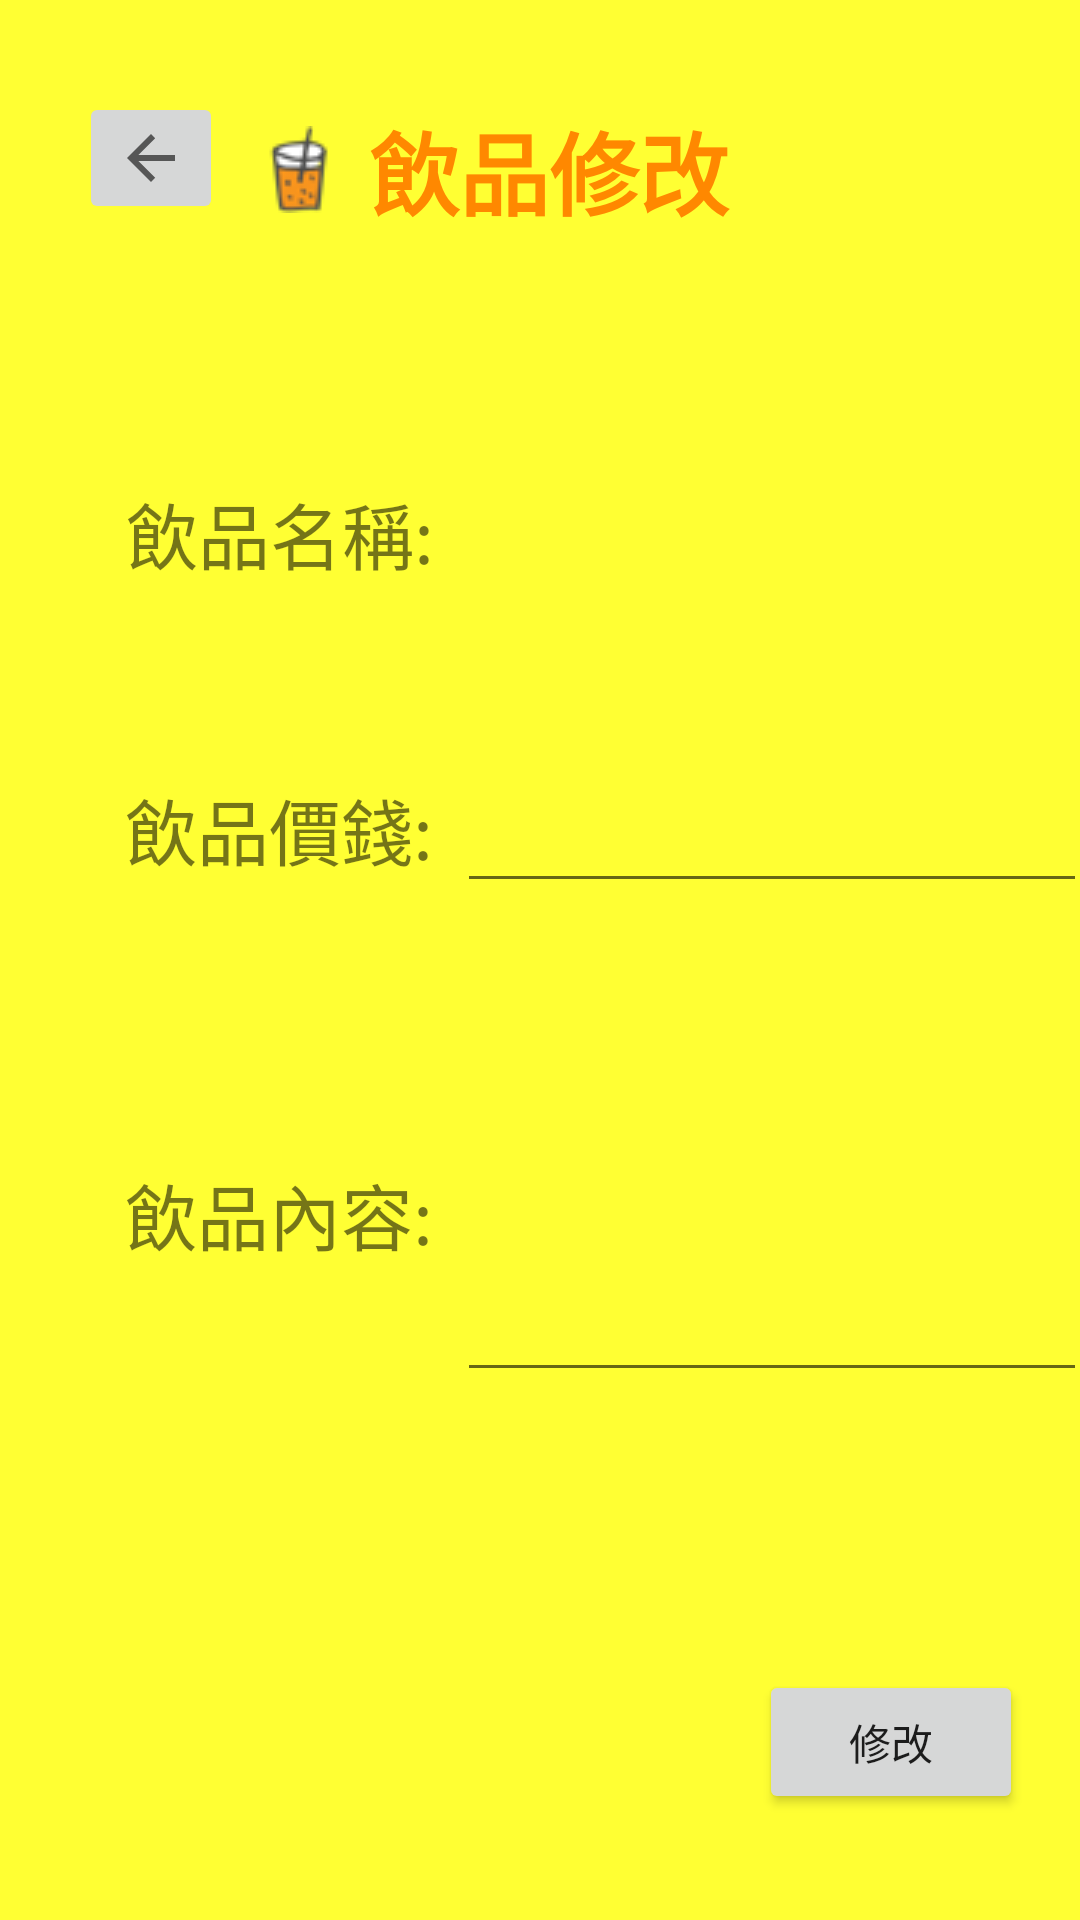

Produce the Android XML layout that renders to this screen, including the resource entries it uses.
<!-- AndroidManifest.xml: application theme dindong -->
<!-- res/layout/proupdata.xml -->
<?xml version="1.0" encoding="utf-8"?>
<android.support.constraint.ConstraintLayout
    xmlns:android="http://schemas.android.com/apk/res/android"
    xmlns:app="http://schemas.android.com/apk/res-auto"
    xmlns:tools="http://schemas.android.com/tools"
    android:layout_width="match_parent"
    android:layout_height="match_parent">

    <ImageButton
        android:id="@+id/btnback11"
        android:layout_width="wrap_content"
        android:layout_height="wrap_content"
        android:layout_marginStart="8dp"
        android:layout_marginLeft="8dp"
        android:layout_marginTop="8dp"
        android:layout_marginEnd="8dp"
        android:layout_marginRight="8dp"
        android:layout_marginBottom="8dp"
        app:layout_constraintBottom_toBottomOf="parent"
        app:layout_constraintEnd_toEndOf="parent"
        app:layout_constraintHorizontal_bias="0.062"
        app:layout_constraintStart_toStartOf="parent"
        app:layout_constraintTop_toTopOf="parent"
        app:layout_constraintVertical_bias="0.039"
        app:srcCompat="?attr/actionModeCloseDrawable" />

    <TextView
        android:id="@+id/textView26"
        android:layout_width="166dp"
        android:layout_height="55dp"
        android:layout_marginStart="8dp"
        android:layout_marginLeft="8dp"
        android:layout_marginTop="16dp"
        android:layout_marginEnd="108dp"
        android:layout_marginRight="108dp"
        android:layout_marginBottom="8dp"
        android:drawableLeft="@drawable/drink"
        android:gravity="center"
        android:text="飲品修改"
        android:textColor="@color/colorPrimaryDark"
        android:textSize="30sp"
        android:textStyle="bold"
        app:layout_constraintBottom_toBottomOf="parent"
        app:layout_constraintEnd_toEndOf="parent"
        app:layout_constraintHorizontal_bias="1.0"
        app:layout_constraintStart_toStartOf="parent"
        app:layout_constraintTop_toTopOf="parent"
        app:layout_constraintVertical_bias="0.023" />

    <TextView
        android:id="@+id/textView27"
        android:layout_width="wrap_content"
        android:layout_height="wrap_content"
        android:layout_marginStart="8dp"
        android:layout_marginLeft="8dp"
        android:layout_marginTop="8dp"
        android:layout_marginEnd="8dp"
        android:layout_marginRight="8dp"
        android:layout_marginBottom="8dp"
        android:text="飲品名稱:"
        android:textSize="24sp"
        app:layout_constraintBottom_toBottomOf="parent"
        app:layout_constraintEnd_toEndOf="parent"
        app:layout_constraintHorizontal_bias="0.141"
        app:layout_constraintStart_toStartOf="parent"
        app:layout_constraintTop_toTopOf="parent"
        app:layout_constraintVertical_bias="0.258" />

    <TextView
        android:id="@+id/textView28"
        android:layout_width="wrap_content"
        android:layout_height="wrap_content"
        android:layout_marginStart="8dp"
        android:layout_marginLeft="8dp"
        android:layout_marginTop="8dp"
        android:layout_marginEnd="8dp"
        android:layout_marginRight="8dp"
        android:layout_marginBottom="8dp"
        android:text="飲品價錢:"
        android:textSize="24sp"
        app:layout_constraintBottom_toBottomOf="parent"
        app:layout_constraintEnd_toEndOf="parent"
        app:layout_constraintHorizontal_bias="0.139"
        app:layout_constraintStart_toStartOf="parent"
        app:layout_constraintTop_toBottomOf="@+id/textView27"
        app:layout_constraintVertical_bias="0.141" />

    <TextView
        android:id="@+id/textView31"
        android:layout_width="wrap_content"
        android:layout_height="wrap_content"
        android:layout_marginStart="8dp"
        android:layout_marginLeft="8dp"
        android:layout_marginTop="8dp"
        android:layout_marginEnd="8dp"
        android:layout_marginRight="8dp"
        android:layout_marginBottom="8dp"
        android:text="飲品內容:"
        android:textSize="24sp"
        app:layout_constraintBottom_toBottomOf="parent"
        app:layout_constraintEnd_toEndOf="parent"
        app:layout_constraintHorizontal_bias="0.139"
        app:layout_constraintStart_toStartOf="parent"
        app:layout_constraintTop_toBottomOf="@+id/textView28"
        app:layout_constraintVertical_bias="0.289" />

    <TextView
        android:id="@+id/name"
        android:layout_width="216dp"
        android:layout_height="49dp"
        android:layout_marginStart="8dp"
        android:layout_marginTop="120dp"
        android:layout_marginEnd="8dp"
        android:layout_marginBottom="14dp"
        android:ems="10"
        android:inputType="textPersonName"
        android:textSize="30sp"
        android:textStyle="bold"
        app:layout_constraintBottom_toBottomOf="parent"
        app:layout_constraintEnd_toEndOf="parent"
        app:layout_constraintHorizontal_bias="0.0"
        app:layout_constraintStart_toEndOf="@+id/textView27"
        app:layout_constraintTop_toTopOf="parent"
        app:layout_constraintVertical_bias="0.021" />

    <EditText
        android:id="@+id/price"
        android:layout_width="wrap_content"
        android:layout_height="wrap_content"
        android:layout_marginStart="8dp"
        android:layout_marginTop="8dp"
        android:layout_marginEnd="8dp"
        android:layout_marginBottom="8dp"
        android:ems="10"
        android:inputType="textPersonName"
        app:layout_constraintBottom_toTopOf="@+id/context"
        app:layout_constraintEnd_toEndOf="parent"
        app:layout_constraintHorizontal_bias="0.0"
        app:layout_constraintStart_toEndOf="@+id/textView28"
        app:layout_constraintTop_toBottomOf="@+id/name"
        app:layout_constraintVertical_bias="0.413" />

    <EditText
        android:id="@+id/context"
        android:layout_width="wrap_content"
        android:layout_height="51dp"
        android:layout_marginStart="8dp"
        android:layout_marginLeft="8dp"
        android:layout_marginEnd="8dp"
        android:layout_marginRight="8dp"
        android:layout_marginBottom="176dp"
        android:ems="10"
        android:inputType="textPersonName"
        app:layout_constraintBottom_toBottomOf="parent"
        app:layout_constraintEnd_toEndOf="parent"
        app:layout_constraintHorizontal_bias="0.0"
        app:layout_constraintStart_toEndOf="@+id/textView31" />

    <Button
        android:id="@+id/send"
        android:layout_width="wrap_content"
        android:layout_height="wrap_content"
        android:layout_marginStart="8dp"
        android:layout_marginLeft="8dp"
        android:layout_marginTop="8dp"
        android:layout_marginEnd="8dp"
        android:layout_marginRight="8dp"
        android:layout_marginBottom="8dp"
        android:text="修改"
        app:layout_constraintBottom_toBottomOf="parent"
        app:layout_constraintEnd_toEndOf="parent"
        app:layout_constraintHorizontal_bias="0.957"
        app:layout_constraintStart_toStartOf="parent"
        app:layout_constraintTop_toBottomOf="@+id/context"
        app:layout_constraintVertical_bias="0.757" />

</android.support.constraint.ConstraintLayout>
<!-- resources referenced by this layout -->
<resources>
  <color name="colorPrimaryDark">#ff8800</color>
  <!-- drawable drink: png bitmap (drawable, 1613 bytes) -->
  <style name="dindong" parent="AppTheme">
          <item name="android:colorBackground">@color/background_material_light</item>
      </style>
  <style name="AppTheme" parent="Theme.AppCompat.Light.DarkActionBar">
          
          <item name="colorPrimary">@color/colorPrimary</item>
          <item name="colorPrimaryDark">@color/colorPrimaryDark</item>
          <item name="colorAccent">@color/colorAccent</item>
          <item name="android:colorBackground">@color/background_material_light</item>
      </style>
  <color name="background_material_light">#FFFF33</color>
  <color name="colorPrimary">#ffcc22</color>
  <color name="colorAccent">#ffbb00</color>
</resources>
